The GitHub repository abishekdp/Brain-Tumour-detection-using-Transfer-learning-techniques contains a labelled image folder "cropped" with 2 categories: neurocytoma, schwannoma. Examples follow, each with its label.

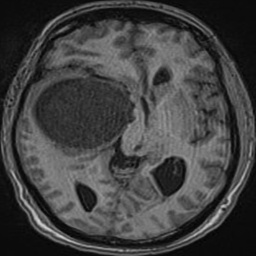
Label: schwannoma

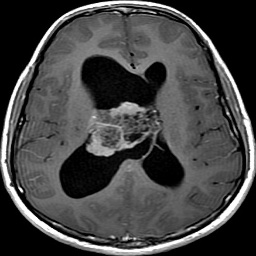
Label: neurocytoma

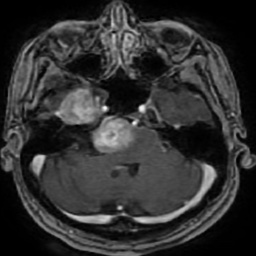
Label: schwannoma

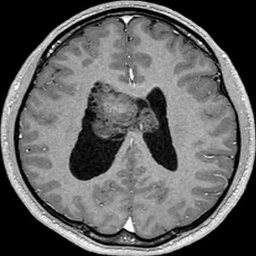
Label: neurocytoma

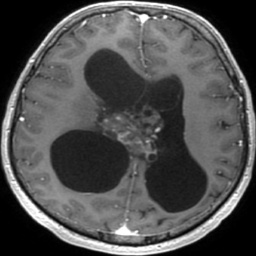
Label: neurocytoma

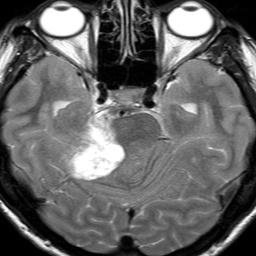
Label: schwannoma
